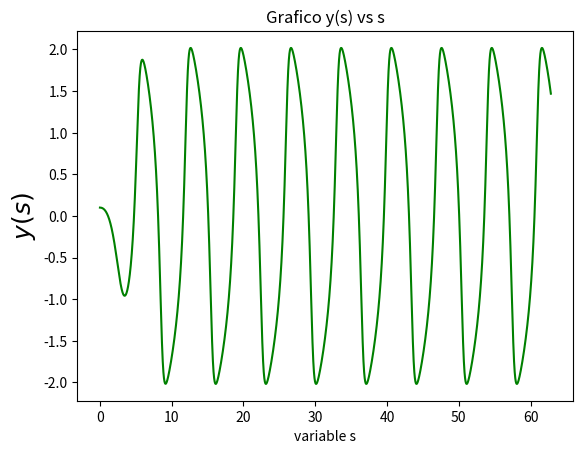
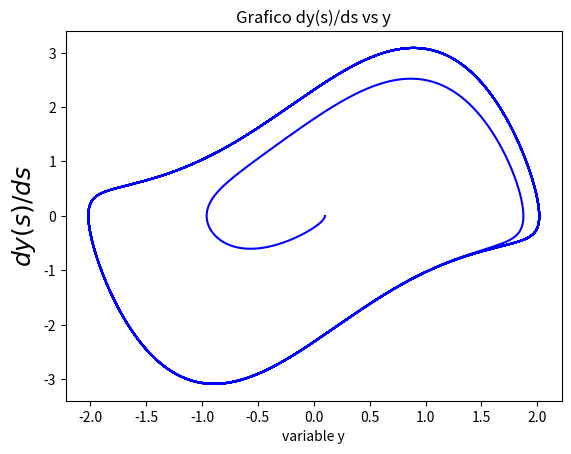
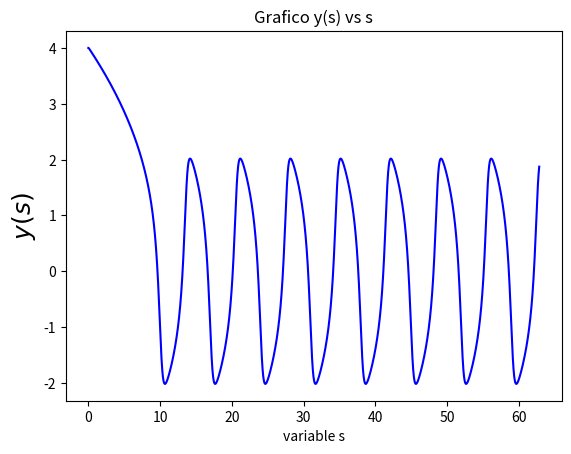
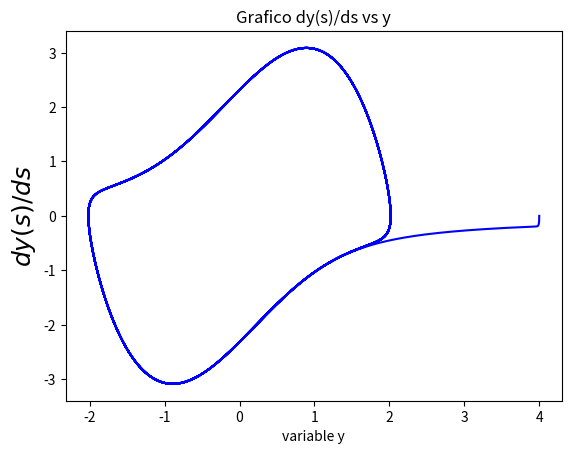

Here is the Python script that generated these plots, in order:

'''
Este script integra la una ecuacion de movimiento para el
oscilador de van der pol usando el metodo de Runge-Kutta
de tercer orden
'''

import numpy as np
import matplotlib.pyplot as plt
# [redacted]
# [redacted]


def f(y, dy):
    #funcion de van der pool simplificada y en matriz
    return dy, -y -mu*((y**2)-1)* dy

def get_k1(y_n, dy_n, h, f):
    #Definicion de k1
    f_eval = f(y_n, dy_n)
    return h * f_eval[0], h * f_eval[1]

def get_k2(y_n, dy_n, h, f):
    #definicon de k2
    k1 = get_k1(y_n, dy_n, h, f)
    f_eval = f(y_n + k1[0]/2, dy_n + k1[1]/2)
    return h * f_eval[0], h * f_eval[1]

def get_k3(y_n, dy_n, h, f):
    #Definicion de k3
    k1 = get_k1(y_n, dy_n, h, f)
    k2 = get_k2(y_n, dy_n, h, f)
    f_eval=   f(y_n-k1[0]- 2*k2[0], dy_n-k1[1]-2*k2[1])
    return h * f_eval[0], h * f_eval[1]

def rk3_step(y_n, dy_n, h, f):
    #Funcion que entrega el y'_(n+1/2)
    k1 = get_k1(y_n, dy_n, h, f)
    k2 = get_k2(y_n, dy_n, h, f)
    k3 = get_k3(y_n, dy_n, h, f)
    y_n1 = y_n + (k1[0] + 4 * k2[0] + k3[0])/6
    dy_n1 = dy_n + (k1[1] + 4 * k2[1] + k3[1])/6
    return y_n1, dy_n1

#definicion de salto o paso h, depende de el periodo de la funcion
N_steps = 40000
h = np.pi*20. / N_steps
y = np.zeros(N_steps)
dy = np.zeros(N_steps)
mu = 1.376

y[0] = 0.1
dy[0] = 0
#Guarda terminos en lista y y dy
for i in range(1, N_steps):
    y[i], dy[i] = rk3_step(y[i-1], dy[i-1], h, f)
#variable tiempo
t_rk = [h * i for i in range(N_steps)]

#graficos
plt.figure(1)
plt.clf()
plt.plot(t_rk, y, 'g')
plt.xlabel('variable s')
plt.ylabel('$y(s)$', fontsize=18)
plt.title('Grafico y(s) vs s')
plt.show()

plt.figure(2)
plt.clf()
plt.plot(y, dy, 'b')
plt.xlabel('variable y')
plt.ylabel('$dy(s)/ds$', fontsize=18)
plt.title('Grafico dy(s)/ds vs y')
plt.show()

y[0] = 4
dy[0] = 0
for i in range(1, N_steps):
    y[i], dy[i] = rk3_step(y[i-1], dy[i-1], h, f)


plt.figure(3)
plt.clf()
plt.plot(t_rk, y, 'b')
plt.xlabel('variable s')
plt.ylabel('$y(s)$', fontsize=18)
plt.title('Grafico y(s) vs s')
plt.show()

plt.figure(4)
plt.clf()
plt.plot(y, dy, 'b')
plt.xlabel('variable y')
plt.ylabel('$dy(s)/ds$', fontsize=18)
plt.title('Grafico dy(s)/ds vs y')
plt.show()
